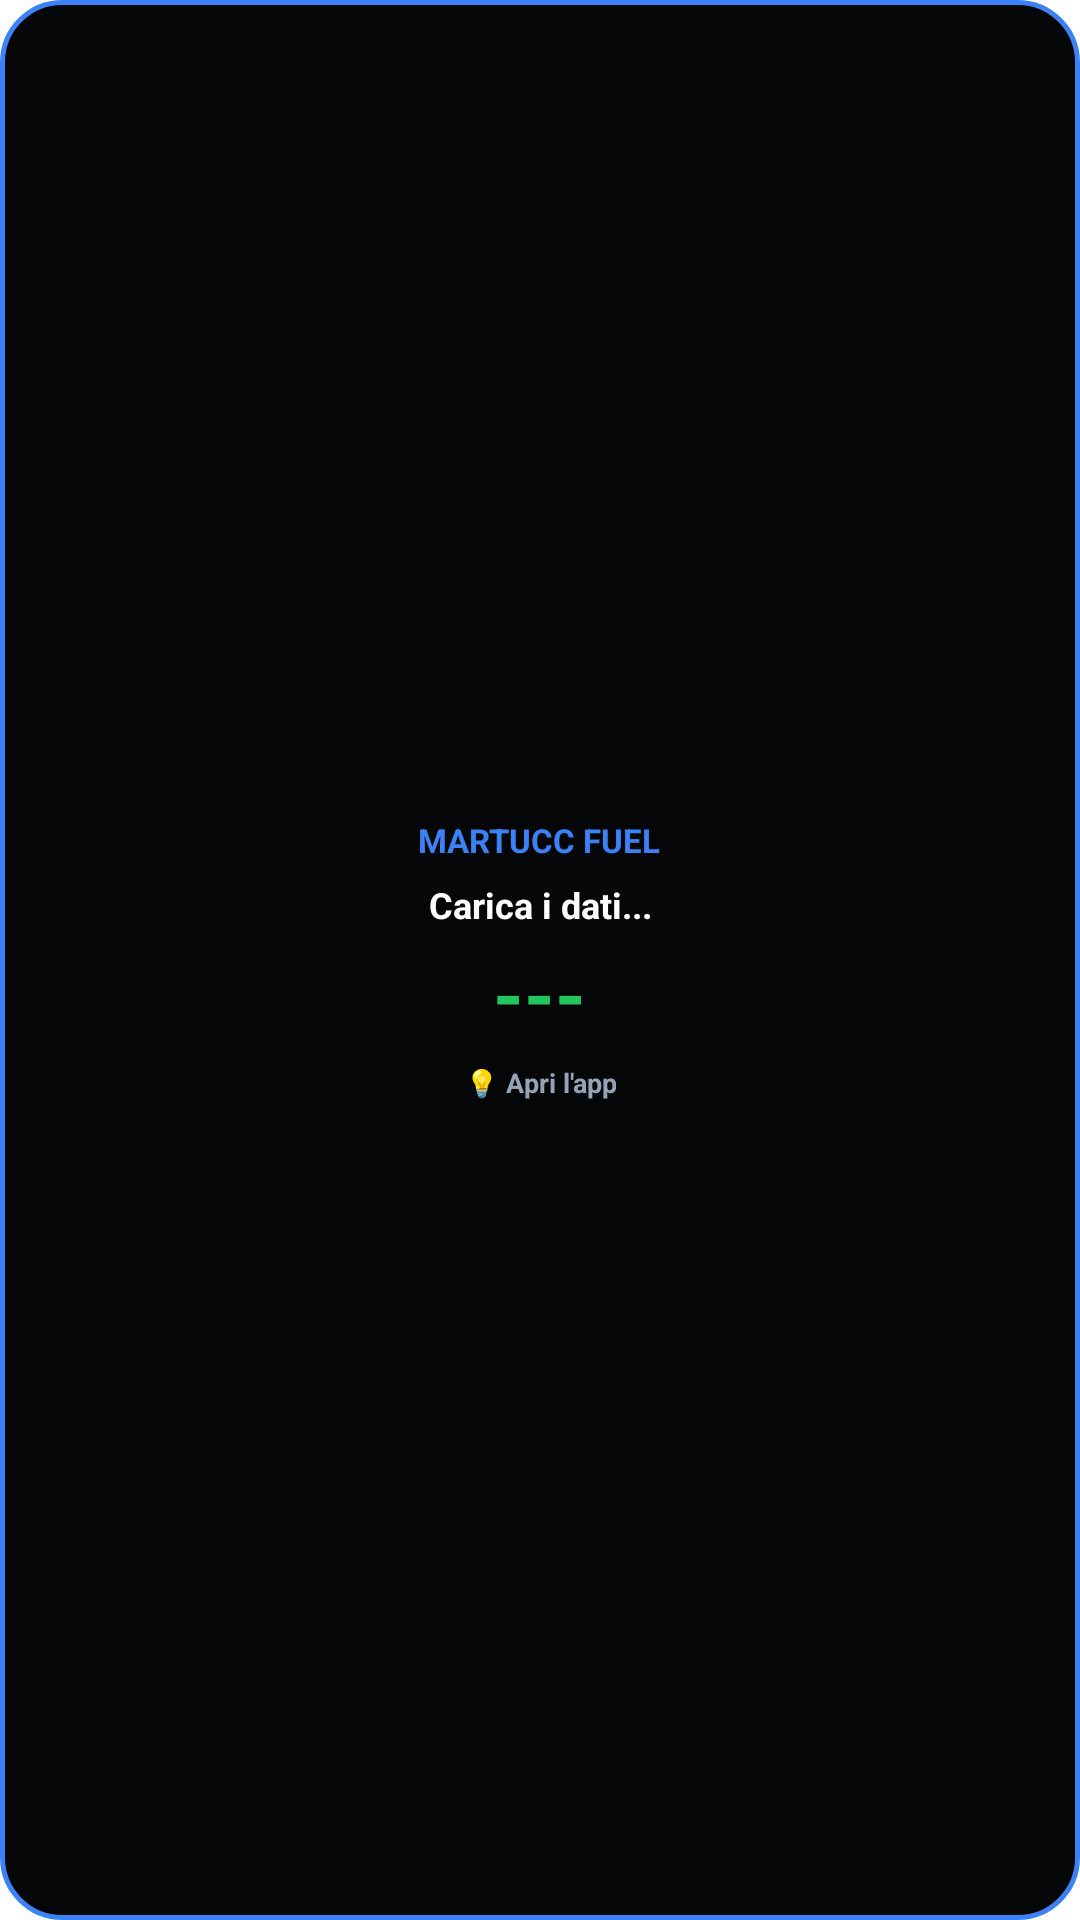

Layout XML and referenced resources for this Android screen:
<!-- AndroidManifest.xml: application theme AppTheme -->
<!-- res/layout/martucc_fuel_compact_widget.xml -->
<?xml version="1.0" encoding="utf-8"?>
<LinearLayout xmlns:android="http://schemas.android.com/apk/res/android"
    android:id="@+id/widget_compact_layout"
    android:layout_width="match_parent"
    android:layout_height="match_parent"
    android:orientation="vertical"
    android:background="@drawable/widget_background"
    android:padding="12dp"
    android:gravity="center">

    
    <TextView
        android:id="@+id/widget_compact_title"
        android:layout_width="wrap_content"
        android:layout_height="wrap_content"
        android:text="Martucc Fuel"
        android:textColor="#3B82F6"
        android:textSize="11sp"
        android:textStyle="bold"
        android:textAllCaps="true" />

    
    <TextView
        android:id="@+id/widget_compact_station"
        android:layout_width="wrap_content"
        android:layout_height="wrap_content"
        android:text="Carica i dati..."
        android:textColor="#FFFFFF"
        android:textSize="12sp"
        android:textStyle="bold"
        android:ellipsize="end"
        android:singleLine="true"
        android:gravity="center"
        android:layout_marginTop="6dp" />

    
    <TextView
        android:id="@+id/widget_compact_price"
        android:layout_width="wrap_content"
        android:layout_height="wrap_content"
        android:text="---"
        android:textColor="#22C55E"
        android:textSize="26sp"
        android:textStyle="bold"
        android:layout_marginTop="4dp" />

    
    <TextView
        android:id="@+id/widget_compact_ai_tip"
        android:layout_width="wrap_content"
        android:layout_height="wrap_content"
        android:text="💡 Apri l'app"
        android:textColor="#94A3B8"
        android:textSize="9sp"
        android:textStyle="bold"
        android:ellipsize="end"
        android:singleLine="true"
        android:gravity="center"
        android:layout_marginTop="6dp" />

</LinearLayout>
<!-- resources referenced by this layout -->
<resources>
  <!-- drawable widget_background (drawable) -->
  <?xml version="1.0" encoding="utf-8"?>
  <shape xmlns:android="http://schemas.android.com/apk/res/android">
      <solid android:color="#050607" />
      <stroke android:width="1.5dp" android:color="#3B82F6" />
      <corners android:radius="20dp" />
  </shape>
  <style name="AppTheme" parent="Theme.AppCompat.NoActionBar">
          <item name="colorPrimary">@color/mf_fondo</item>
          <item name="colorPrimaryDark">@color/mf_fondo</item>
          <item name="colorAccent">#0A84FF</item>
          <item name="android:windowBackground">@color/mf_fondo</item>
          <item name="android:statusBarColor">@color/mf_fondo</item>
          <item name="android:navigationBarColor">@color/mf_fondo</item>
          <item name="android:windowLightStatusBar">false</item>
      </style>
</resources>
